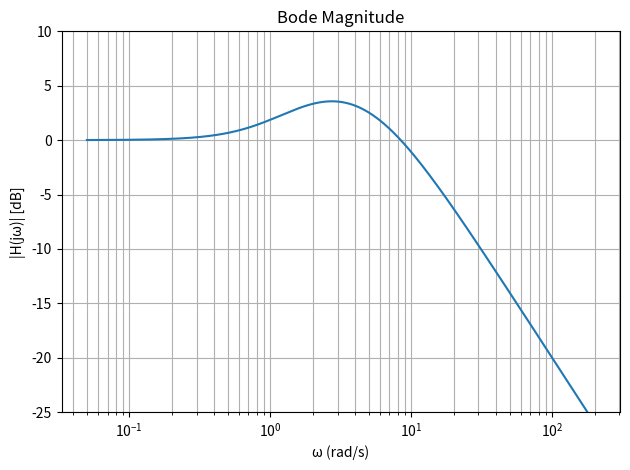
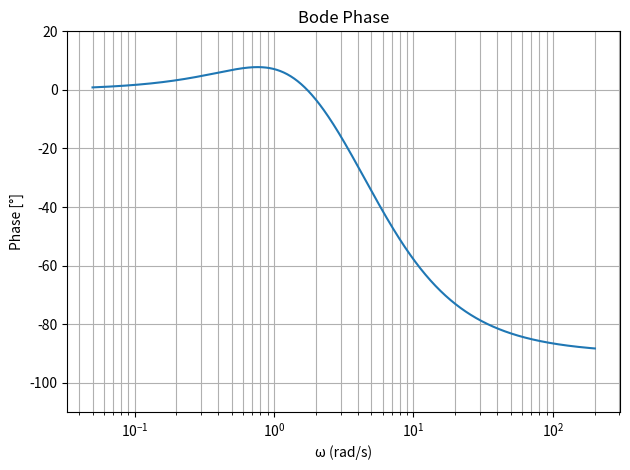

Reproduce these figures in Python, in order.
import numpy as np
import matplotlib.pyplot as plt

def bode_analysis(num, den, w_min=0.1, w_max=100, n_points=1000,
                  mag_ylim=None, phase_ylim=None):
    """Bode genérico para cualquier H(s)=N(s)/D(s)."""
    zeros = np.roots(num)
    poles = np.roots(den)

    w = np.logspace(np.log10(w_min), np.log10(w_max), n_points)
    s = 1j * w

    def polyval(coeffs, s_val):
        res = 0
        for c in coeffs:
            res = res * s_val + c
        return res

    H = polyval(num, s) / polyval(den, s)
    mag_db = 20 * np.log10(np.abs(H))
    phase_deg = np.unwrap(np.angle(H)) * 180 / np.pi

    idx_peak = np.argmax(mag_db)
    peak_mag_db = mag_db[idx_peak]
    peak_w = w[idx_peak]

    # Magnitud
    plt.figure()
    plt.semilogx(w, mag_db)
    plt.xlabel('ω (rad/s)'); plt.ylabel('|H(jω)| [dB]')
    plt.title('Bode Magnitude'); plt.grid(True, which='both')
    if mag_ylim is not None: plt.ylim(mag_ylim)
    plt.tight_layout()

    # Fase
    plt.figure()
    plt.semilogx(w, phase_deg)
    plt.xlabel('ω (rad/s)'); plt.ylabel('Phase [°]')
    plt.title('Bode Phase'); plt.grid(True, which='both')
    if phase_ylim is not None: plt.ylim(phase_ylim)
    plt.tight_layout()

    plt.show()

    return {
        "zeros": zeros,
        "poles": poles,
        "peak_mag_db": peak_mag_db,
        "peak_w": peak_w
}

# ---------- Ejemplo rápido --------------
num = [10, 10]     # Numerador 10s + 10
den = [1, 7, 10]   # Denominador s² + 7s + 10

info = bode_analysis(num, den,
                     w_min=0.05, w_max=200,
                     mag_ylim=(-25, 10),
                     phase_ylim=(-110, 20))

print("Zeros :", info['zeros'])
print("Poles :", info['poles'])
print(f"Peak  : {info['peak_mag_db']:.2f} dB @ ω = {info['peak_w']:.2f} rad/s")
